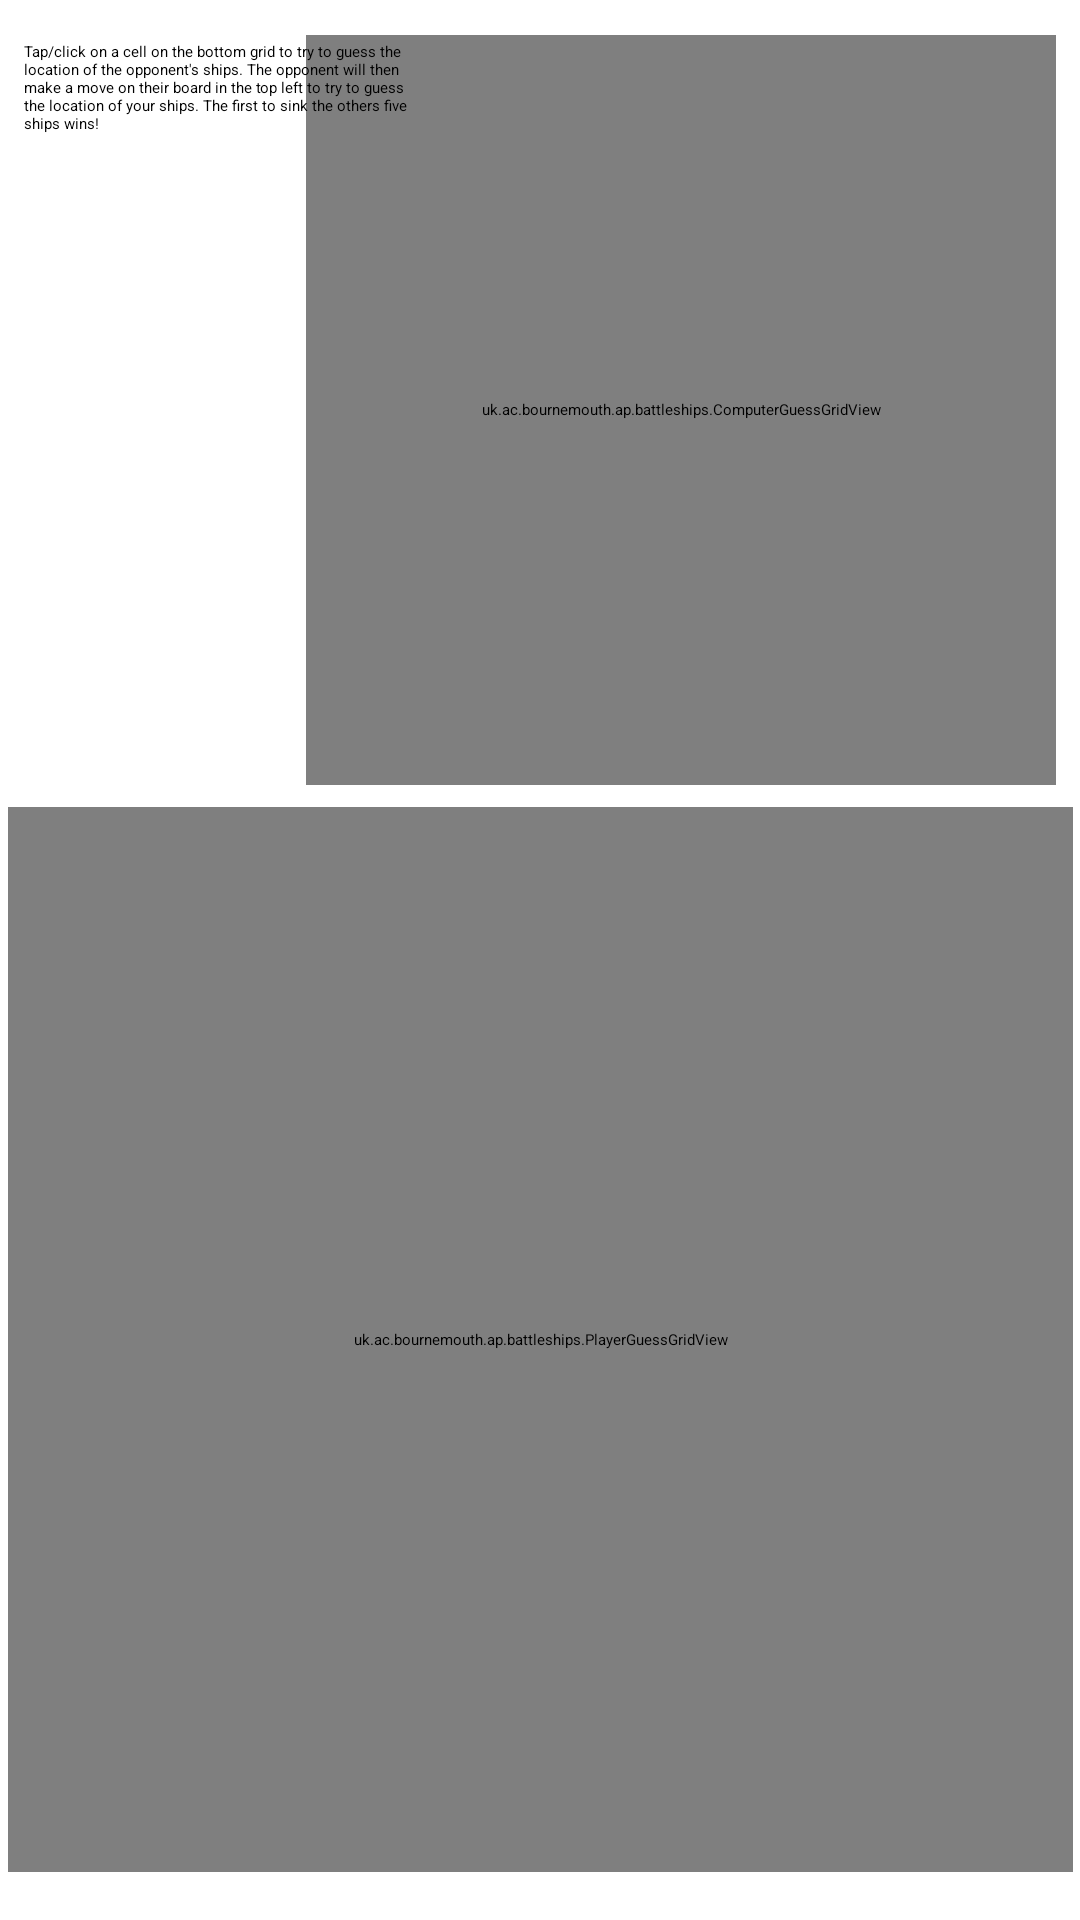

Android layout source for this screen:
<!-- AndroidManifest.xml: application theme Theme.Battleships -->
<!-- res/layout/activity_game_view.xml -->
<?xml version="1.0" encoding="utf-8"?>
<androidx.constraintlayout.widget.ConstraintLayout xmlns:android="http://schemas.android.com/apk/res/android"
    xmlns:app="http://schemas.android.com/apk/res-auto"
    xmlns:tools="http://schemas.android.com/tools"
    android:layout_width="match_parent"
    android:layout_height="match_parent"
    tools:context=".GameActivity">

    <uk.ac.bournemouth.ap.battleships.PlayerGuessGridView
        android:id="@+id/playerGuessGridView"
        android:layout_width="355dp"
        android:layout_height="355dp"
        android:layout_marginStart="16dp"
        android:layout_marginLeft="16dp"
        android:layout_marginTop="328dp"
        android:layout_marginEnd="16dp"
        android:layout_marginRight="16dp"
        android:layout_marginBottom="16dp"
        app:layout_constraintBottom_toBottomOf="parent"
        app:layout_constraintEnd_toEndOf="parent"
        app:layout_constraintStart_toStartOf="parent"
        app:layout_constraintTop_toTopOf="parent"
        app:layout_constraintVertical_bias="1.0" />

    <uk.ac.bournemouth.ap.battleships.ComputerGuessGridView
        android:id="@+id/computerGuessGridView"
        android:layout_width="250dp"
        android:layout_height="250dp"
        android:layout_marginStart="130dp"
        android:layout_marginLeft="130dp"
        android:layout_marginTop="16dp"
        android:layout_marginEnd="8dp"
        android:layout_marginRight="8dp"
        android:layout_marginBottom="16dp"
        app:layout_constraintBottom_toTopOf="@+id/playerGuessGridView"
        app:layout_constraintEnd_toEndOf="parent"
        app:layout_constraintHorizontal_bias="1.0"
        app:layout_constraintStart_toStartOf="parent"
        app:layout_constraintTop_toTopOf="parent"
        app:layout_constraintVertical_bias="0.346" />

    <TextView
        android:id="@+id/game_title"
        android:layout_width="108dp"
        android:layout_height="19dp"
        android:layout_marginStart="8dp"
        android:layout_marginLeft="8dp"
        android:layout_marginTop="40dp"
        android:layout_marginEnd="302dp"
        android:layout_marginRight="302dp"
        android:text="@string/game_title"
        app:layout_constraintBottom_toTopOf="@+id/textView6"
        app:layout_constraintEnd_toEndOf="parent"
        app:layout_constraintHorizontal_bias="0.0"
        app:layout_constraintStart_toStartOf="parent"
        app:layout_constraintTop_toTopOf="parent" />

    <TextView
        android:id="@+id/textView6"
        android:layout_width="128dp"
        android:layout_height="243dp"
        android:layout_marginStart="8dp"
        android:layout_marginLeft="8dp"
        android:layout_marginTop="8dp"
        android:layout_marginEnd="8dp"
        android:layout_marginRight="8dp"
        android:layout_marginBottom="66dp"
        android:text="@string/game_desc"
        app:layout_constraintBottom_toTopOf="@+id/playerGuessGridView"
        app:layout_constraintEnd_toStartOf="@+id/computerGuessGridView"
        app:layout_constraintHorizontal_bias="0.0"
        app:layout_constraintStart_toStartOf="parent"
        app:layout_constraintTop_toBottomOf="@+id/game_title"
        app:layout_constraintVertical_bias="1.0" />

</androidx.constraintlayout.widget.ConstraintLayout>
<!-- resources referenced by this layout -->
<resources>
  <string name="game_desc">Tap/click on a cell on the bottom grid to try to guess the location of the opponent\'s ships.
          The opponent will then make a move on their board in the top left to try to guess the location of your ships. The first to sink the others five ships wins!</string>
  <string name="game_title">HOW TO PLAY:</string>
</resources>
